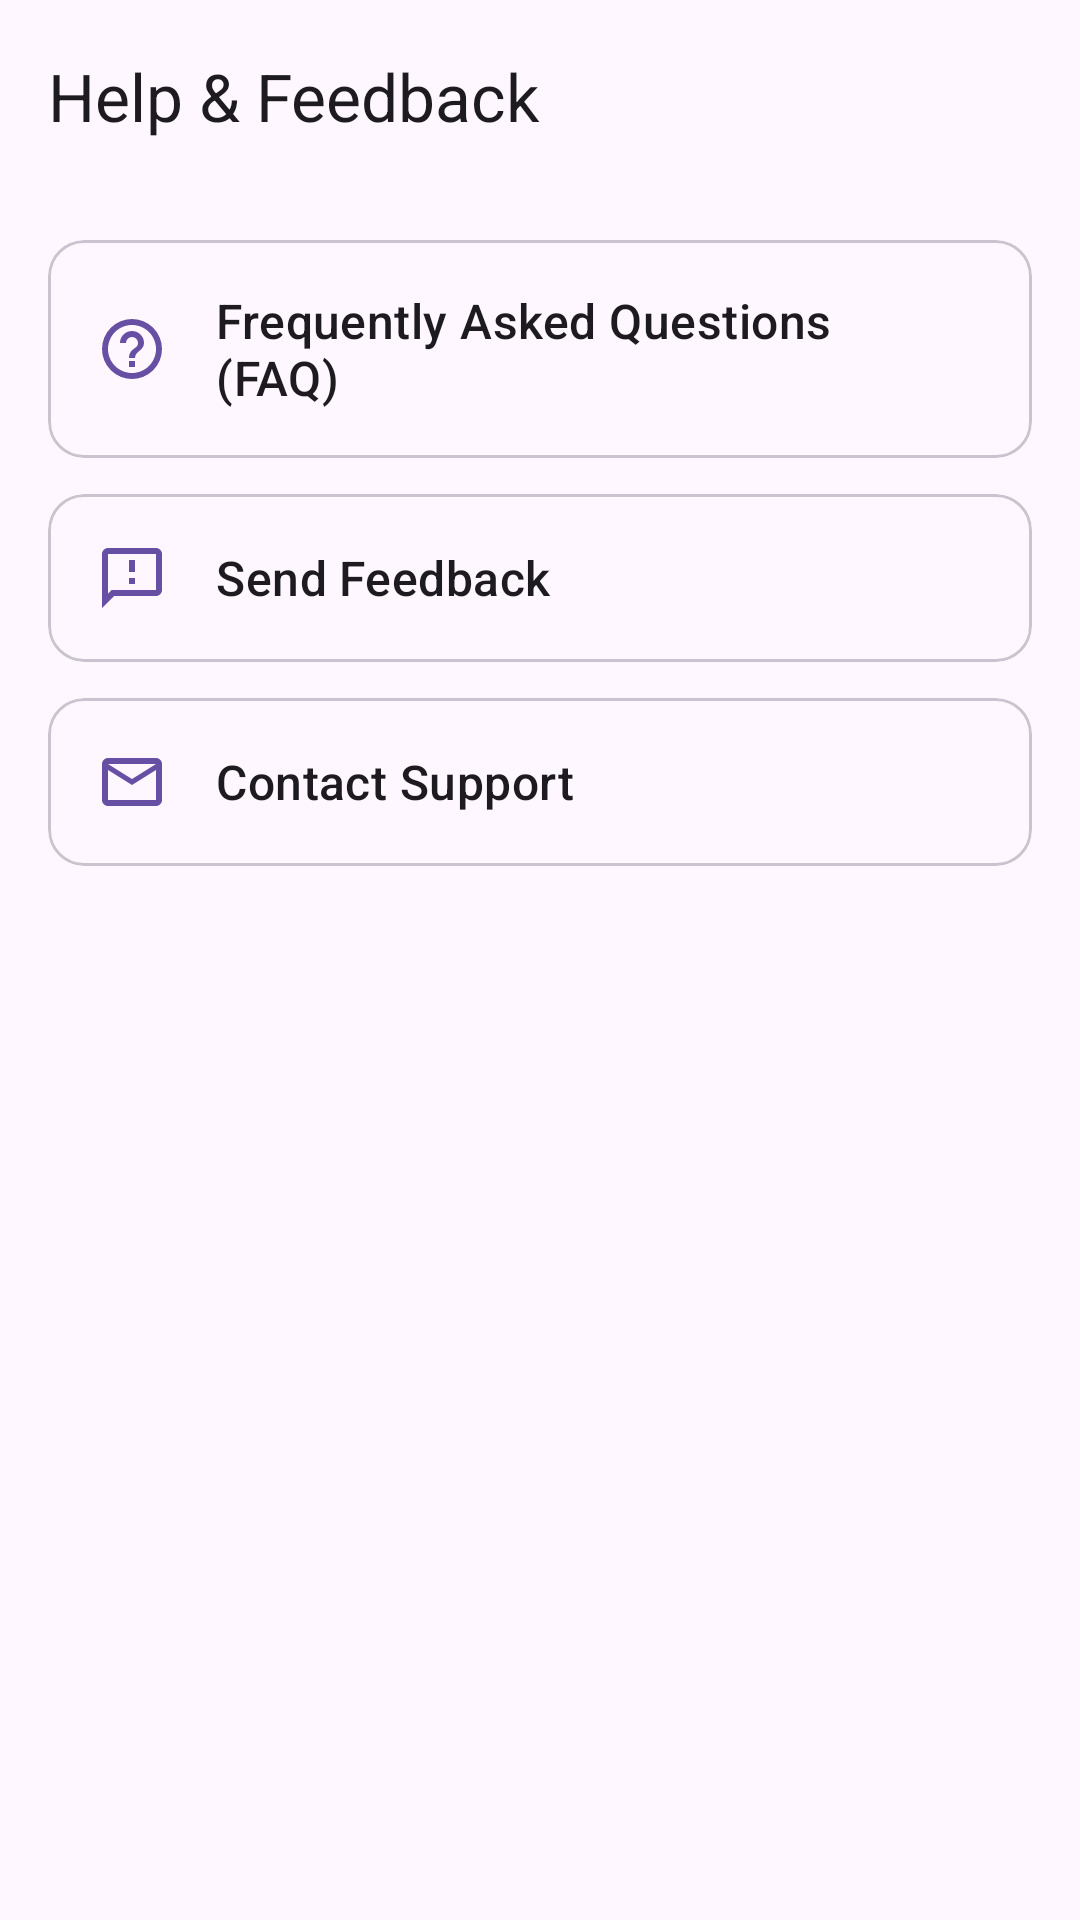

The Android layout XML behind this screen, and the referenced resources:
<!-- AndroidManifest.xml: activity theme Theme.MyApplication -->
<!-- res/layout/activity_help_feedback.xml -->
<?xml version="1.0" encoding="utf-8"?>
<androidx.coordinatorlayout.widget.CoordinatorLayout xmlns:android="http://schemas.android.com/apk/res/android"
    xmlns:app="http://schemas.android.com/apk/res-auto"
    android:layout_width="match_parent"
    android:layout_height="match_parent"
    android:background="?attr/colorSurface"
    android:fitsSystemWindows="true">

    <com.google.android.material.appbar.AppBarLayout
        android:layout_width="match_parent"
        android:layout_height="wrap_content"
        android:background="?attr/colorSurface"
        app:elevation="0dp">

        <com.google.android.material.appbar.MaterialToolbar
            android:id="@+id/toolbar"
            android:layout_width="match_parent"
            android:layout_height="?attr/actionBarSize"
            app:navigationIcon="@drawable/ic_back"
            app:title="@string/help_feedback" />
    </com.google.android.material.appbar.AppBarLayout>

    <androidx.core.widget.NestedScrollView
        android:layout_width="match_parent"
        android:layout_height="match_parent"
        app:layout_behavior="@string/appbar_scrolling_view_behavior">

        <LinearLayout
            android:layout_width="match_parent"
            android:layout_height="wrap_content"
            android:orientation="vertical"
            android:padding="16dp">

            
            <com.google.android.material.card.MaterialCardView
                android:id="@+id/btnFaq"
                android:layout_width="match_parent"
                android:layout_height="wrap_content"
                android:layout_marginBottom="12dp"
                android:clickable="true"
                android:focusable="true"
                app:cardCornerRadius="12dp"
                app:cardElevation="0dp"
                app:strokeWidth="1dp"
                app:strokeColor="?attr/colorOutlineVariant">

                <LinearLayout
                    android:layout_width="match_parent"
                    android:layout_height="wrap_content"
                    android:gravity="center_vertical"
                    android:orientation="horizontal"
                    android:padding="16dp">

                    <ImageView
                        android:layout_width="24dp"
                        android:layout_height="24dp"
                        android:src="@drawable/ic_help"
                        app:tint="?attr/colorPrimary" />

                    <TextView
                        android:layout_width="0dp"
                        android:layout_height="wrap_content"
                        android:layout_weight="1"
                        android:layout_marginStart="16dp"
                        android:text="@string/faq"
                        android:textAppearance="?attr/textAppearanceTitleMedium" />

                    <ImageView
                        android:layout_width="24dp"
                        android:layout_height="24dp"
                        android:src="@drawable/ic_chevron_down"
                        android:rotation="-90"
                        app:tint="?attr/colorOnSurfaceVariant" />
                </LinearLayout>
            </com.google.android.material.card.MaterialCardView>

            
            <com.google.android.material.card.MaterialCardView
                android:id="@+id/btnSendFeedback"
                android:layout_width="match_parent"
                android:layout_height="wrap_content"
                android:layout_marginBottom="12dp"
                android:clickable="true"
                android:focusable="true"
                app:cardCornerRadius="12dp"
                app:cardElevation="0dp"
                app:strokeWidth="1dp"
                app:strokeColor="?attr/colorOutlineVariant">

                <LinearLayout
                    android:layout_width="match_parent"
                    android:layout_height="wrap_content"
                    android:gravity="center_vertical"
                    android:orientation="horizontal"
                    android:padding="16dp">

                    <ImageView
                        android:layout_width="24dp"
                        android:layout_height="24dp"
                        android:src="@drawable/ic_feedback"
                        app:tint="?attr/colorPrimary" />

                    <TextView
                        android:layout_width="0dp"
                        android:layout_height="wrap_content"
                        android:layout_weight="1"
                        android:layout_marginStart="16dp"
                        android:text="@string/send_feedback"
                        android:textAppearance="?attr/textAppearanceTitleMedium" />

                    <ImageView
                        android:layout_width="24dp"
                        android:layout_height="24dp"
                        android:src="@drawable/ic_chevron_down"
                        android:rotation="-90"
                        app:tint="?attr/colorOnSurfaceVariant" />
                </LinearLayout>
            </com.google.android.material.card.MaterialCardView>

            
            <com.google.android.material.card.MaterialCardView
                android:id="@+id/btnContactSupport"
                android:layout_width="match_parent"
                android:layout_height="wrap_content"
                android:layout_marginBottom="12dp"
                android:clickable="true"
                android:focusable="true"
                app:cardCornerRadius="12dp"
                app:cardElevation="0dp"
                app:strokeWidth="1dp"
                app:strokeColor="?attr/colorOutlineVariant">

                <LinearLayout
                    android:layout_width="match_parent"
                    android:layout_height="wrap_content"
                    android:gravity="center_vertical"
                    android:orientation="horizontal"
                    android:padding="16dp">

                    <ImageView
                        android:layout_width="24dp"
                        android:layout_height="24dp"
                        android:src="@drawable/ic_email"
                        app:tint="?attr/colorPrimary" />

                    <TextView
                        android:layout_width="0dp"
                        android:layout_height="wrap_content"
                        android:layout_weight="1"
                        android:layout_marginStart="16dp"
                        android:text="@string/contact_support"
                        android:textAppearance="?attr/textAppearanceTitleMedium" />

                    <ImageView
                        android:layout_width="24dp"
                        android:layout_height="24dp"
                        android:src="@drawable/ic_chevron_down"
                        android:rotation="-90"
                        app:tint="?attr/colorOnSurfaceVariant" />
                </LinearLayout>
            </com.google.android.material.card.MaterialCardView>

        </LinearLayout>
    </androidx.core.widget.NestedScrollView>

</androidx.coordinatorlayout.widget.CoordinatorLayout>
<!-- resources referenced by this layout -->
<resources>
  <!-- drawable ic_email (drawable) -->
  <vector xmlns:android="http://schemas.android.com/apk/res/android"
      android:width="24dp"
      android:height="24dp"
      android:viewportWidth="24"
      android:viewportHeight="24">
      <path
          android:fillColor="@android:color/white"
          android:pathData="M20,4H4C2.9,4 2,4.9 2,6V18C2,19.1 2.9,20 4,20H20C21.1,20 22,19.1 22,18V6C22,4.9 21.1,4 20,4M20,18H4V8L12,13L20,8V18M12,11L4,6H20L12,11Z" />
  </vector>
  <!-- drawable ic_feedback (drawable) -->
  <vector xmlns:android="http://schemas.android.com/apk/res/android"
      android:width="24dp"
      android:height="24dp"
      android:viewportWidth="24"
      android:viewportHeight="24">
      <path
          android:fillColor="@android:color/white"
          android:pathData="M20,2H4C2.9,2 2,2.9 2,4V22L6,18H20C21.1,18 22,17.1 22,16V4C22,2.9 21.1,2 20,2M20,16H5.17L4,17.17V4H20V16M11,12H13V14H11V12M11,6H13V10H11V6Z" />
  </vector>
  <!-- drawable ic_help (drawable) -->
  <vector xmlns:android="http://schemas.android.com/apk/res/android"
      android:width="24dp"
      android:height="24dp"
      android:viewportWidth="24"
      android:viewportHeight="24">
      <path
          android:fillColor="@android:color/white"
          android:pathData="M11,18H13V16H11V18M12,2A10,10 0 0,0 2,12A10,10 0 0,0 12,22A10,10 0 0,0 22,12A10,10 0 0,0 12,2M12,20C7.59,20 4,16.41 4,12C4,7.59 7.59,4 12,4C16.41,4 20,7.59 20,12C20,16.41 16.41,20 12,20M12,6A4,4 0 0,0 8,10H10A2,2 0 0,1 12,8A2,2 0 0,1 14,10C14,12 11,11.75 11,15H13C13,12.75 16,12.5 16,10A4,4 0 0,0 12,6Z" />
  </vector>
  <string name="contact_support">Contact Support</string>
  <string name="faq">Frequently Asked Questions (FAQ)</string>
  <string name="help_feedback">Help &amp; Feedback</string>
  <string name="send_feedback">Send Feedback</string>
  <style name="Theme.MyApplication" parent="Theme.Material3.DayNight.NoActionBar">
          
          
      </style>
</resources>
